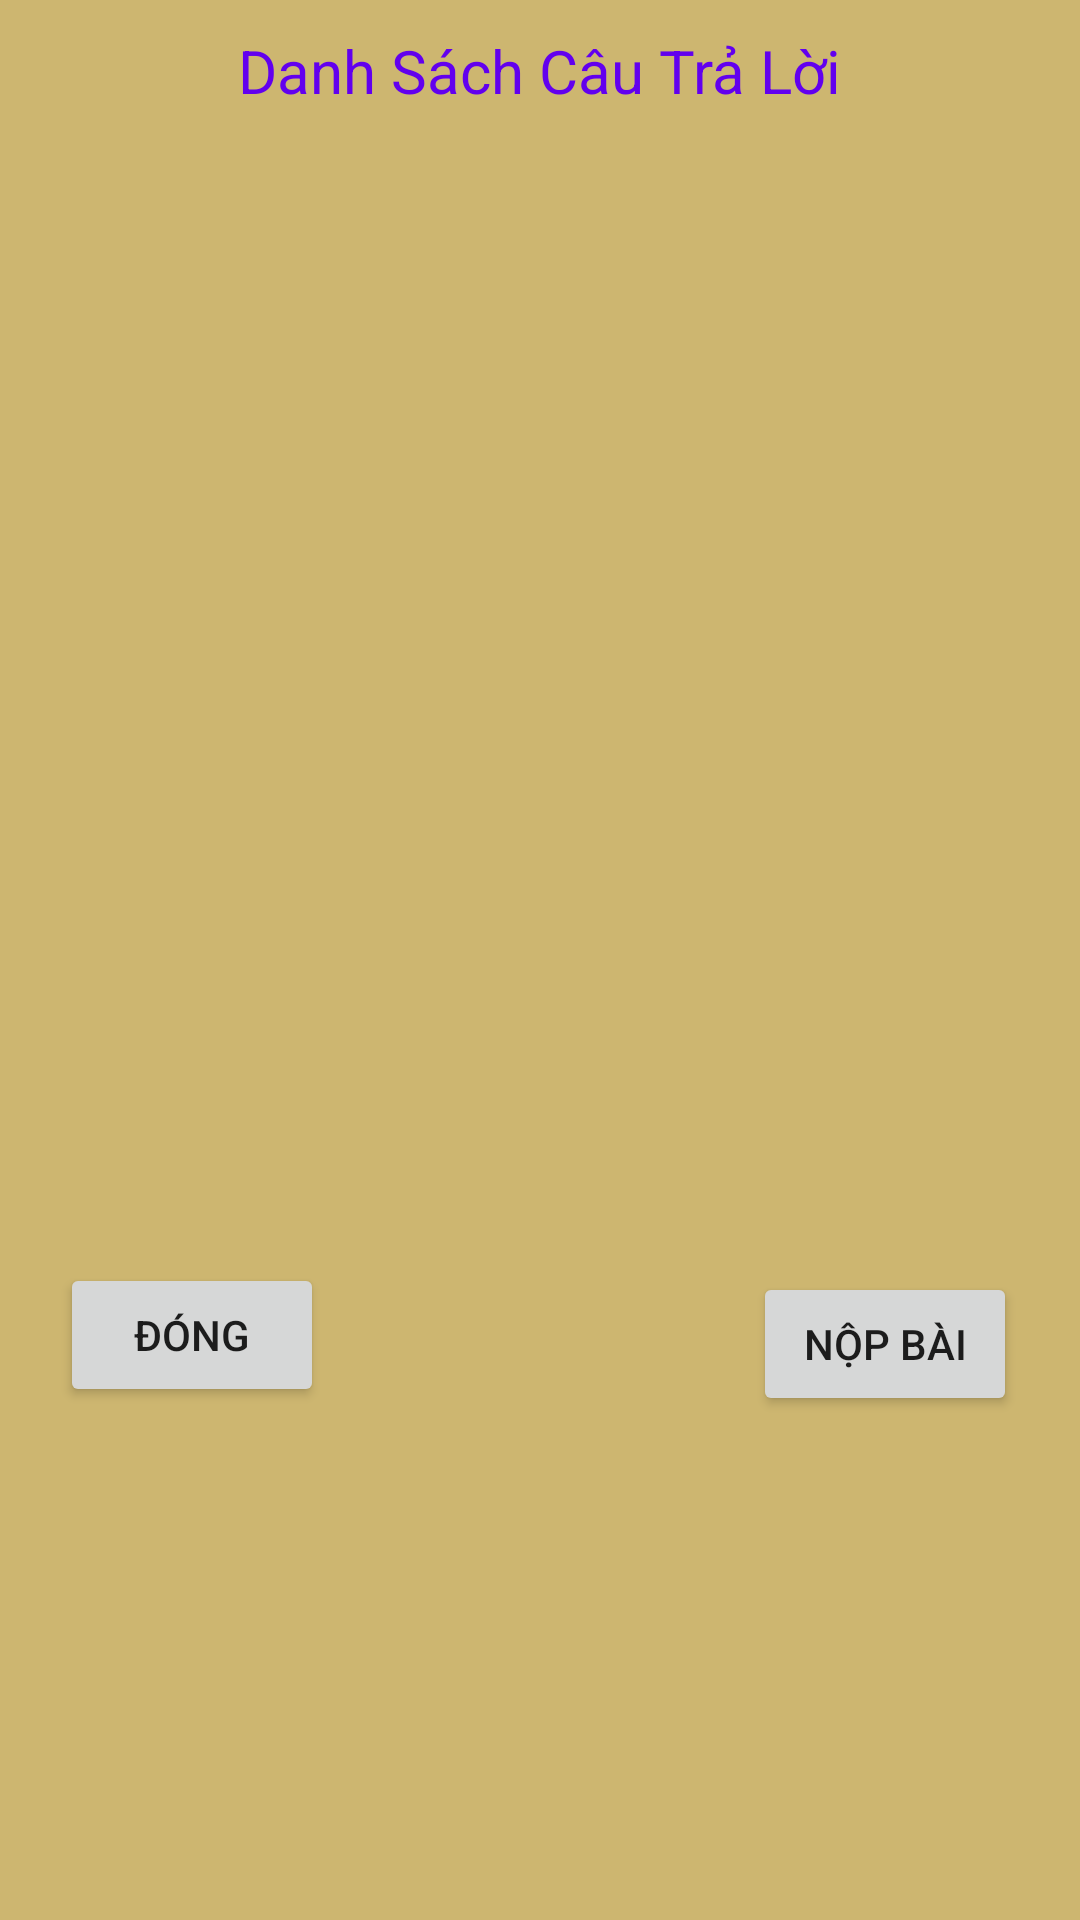

Layout XML and referenced resources for this Android screen:
<!-- AndroidManifest.xml: application theme AppTheme -->
<!-- res/layout/check_listanwer_dialog.xml -->
<?xml version="1.0" encoding="utf-8"?>
<RelativeLayout
    android:background="#CDB670"
    android:padding="10dp"
    android:orientation="vertical"
    xmlns:android="http://schemas.android.com/apk/res/android"
    android:layout_width="match_parent"
    android:layout_height="match_parent">
    <TextView
        android:layout_alignParentTop="true"
        android:layout_centerHorizontal="true"
        android:id="@+id/tv_ds"
        android:text="Danh Sách Câu Trả Lời"
        android:textAlignment="center"
        android:textSize="20sp"
        android:textColor="@color/colorPrimary"
        android:layout_width="wrap_content"
        android:layout_height="wrap_content"/>
    <GridView
        android:layout_below="@+id/tv_ds"
        android:layout_alignParentLeft="true"
        android:layout_marginTop="10dp"
        android:numColumns="3"
        android:id="@+id/gw_listanswer"
        android:layout_width="fill_parent"
        android:layout_height="300dp"/>

    <TextView
        android:id="@+id/tv_ketqua"
        android:layout_width="match_parent"
        android:layout_height="wrap_content"
        android:layout_alignParentStart="true"
        android:layout_alignParentTop="true"
        android:layout_marginStart="17dp"
        android:layout_marginTop="372dp"
        android:layout_marginBottom="357dp"
        android:textSize="20sp" />

    <Button
        android:id="@+id/btnthoat"
        android:layout_width="wrap_content"
        android:layout_height="wrap_content"
        android:layout_below="@+id/gw_listanswer"
        android:layout_alignParentLeft="true"
        android:layout_marginLeft="10dp"
        android:layout_marginTop="74dp"
        android:text="Đóng" />

    <Button
        android:id="@+id/btnhoanthanh"
        android:layout_width="wrap_content"
        android:layout_height="wrap_content"
        android:layout_below="@+id/gw_listanswer"
        android:layout_alignParentRight="true"
        android:layout_marginTop="77dp"
        android:layout_marginRight="11dp"
        android:text="Nộp bài" />
</RelativeLayout>
<!-- resources referenced by this layout -->
<resources>
  <style name="AppTheme" parent="Theme.AppCompat.Light.NoActionBar">
          
          <item name="colorPrimary">@color/colorPrimary</item>
          <item name="colorPrimaryDark">@color/colorPrimaryDark</item>
          <item name="colorAccent">@color/colorAccent</item>
      </style>
  <!-- not gathered from this repository: default colours our renderer supplied (Android Studio template values) -->
  <color name="colorPrimary">#FF6200EE</color>
  <color name="colorPrimaryDark">#FF3700B3</color>
  <color name="colorAccent">#FF03DAC5</color>
</resources>
